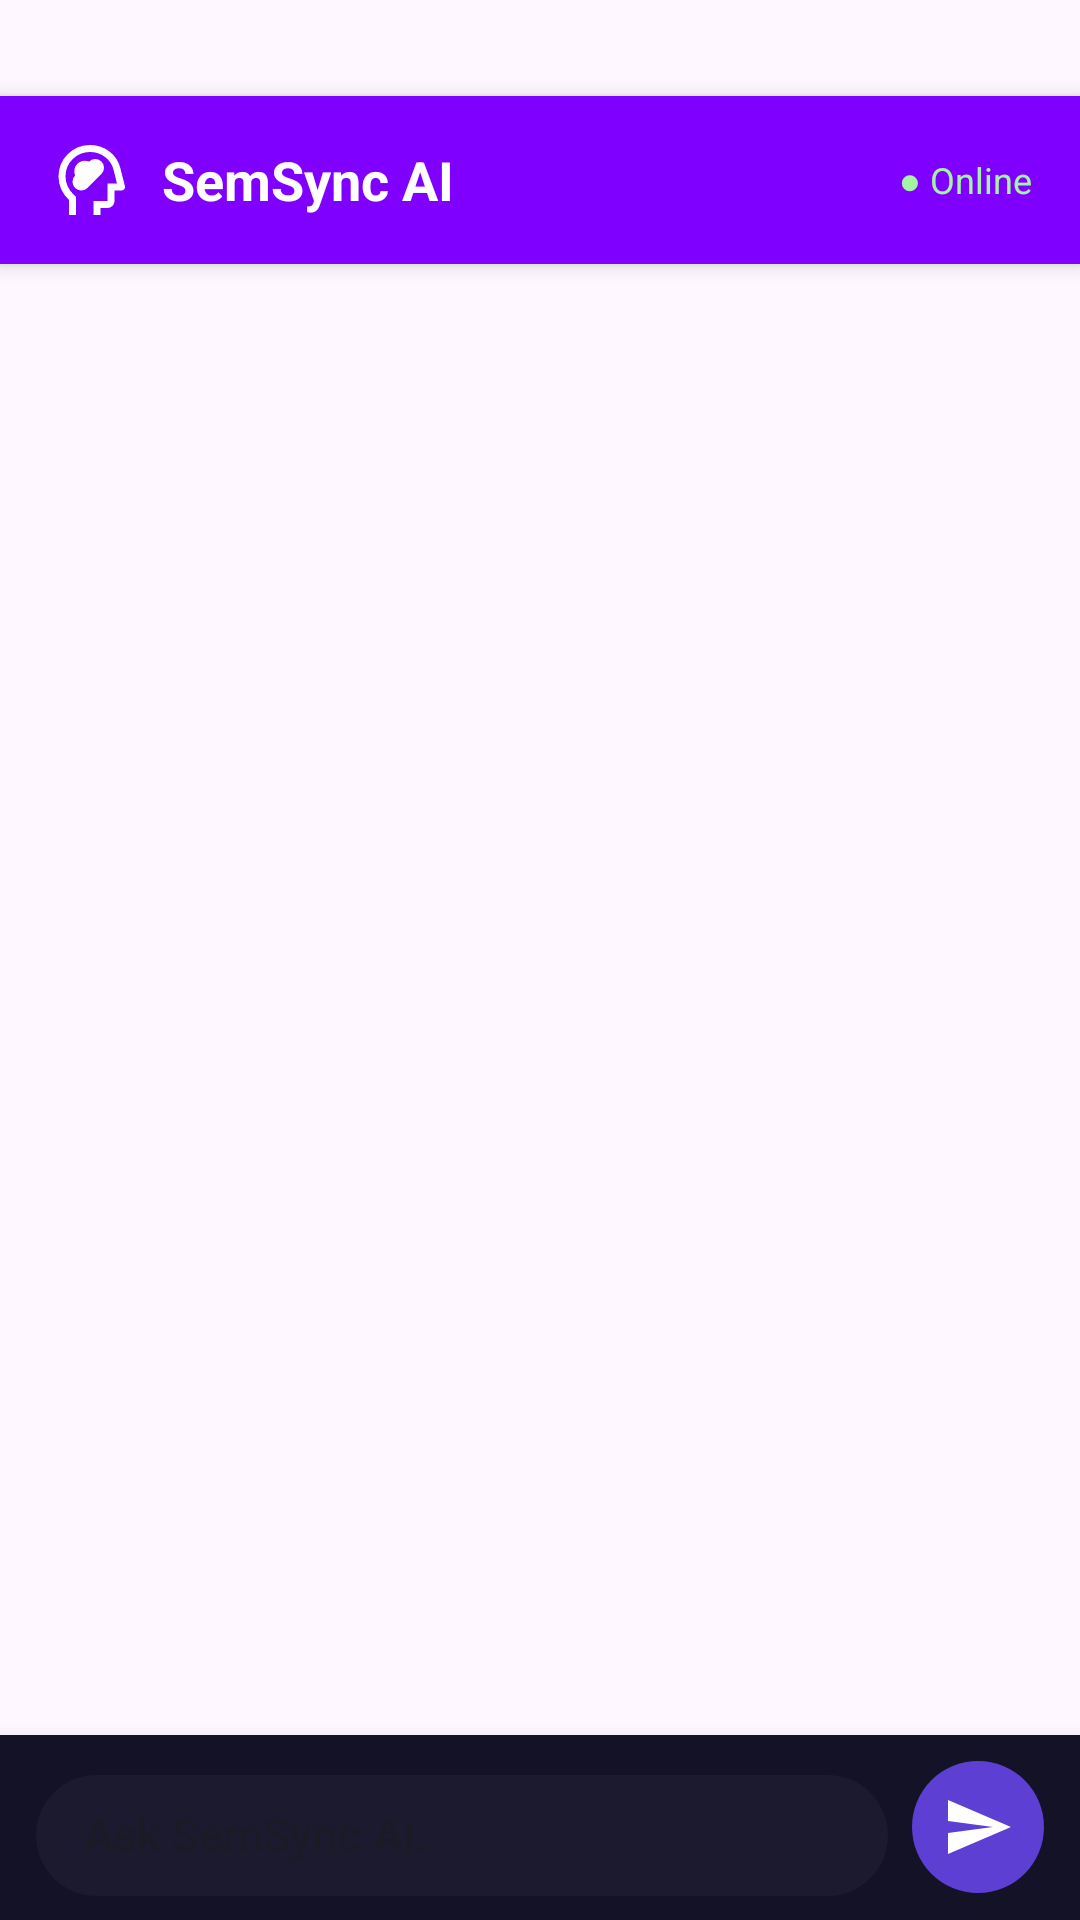

Layout XML and referenced resources for this Android screen:
<!-- AndroidManifest.xml: application theme Theme.SemSync -->
<!-- res/layout/fragment_ai_chat.xml -->
<?xml version="1.0" encoding="utf-8"?>
<androidx.constraintlayout.widget.ConstraintLayout
    xmlns:android="http://schemas.android.com/apk/res/android"
    xmlns:app="http://schemas.android.com/apk/res-auto"
    android:layout_width="match_parent"
    android:layout_height="match_parent"
    android:background="?attr/colorSurface">

    

    

    <LinearLayout
        android:id="@+id/headerBar"
        android:layout_width="0dp"
        android:layout_height="56dp"
        android:layout_marginTop="32dp"
        android:background="@color/primary_alt"
        android:elevation="4dp"
        android:gravity="center_vertical"
        android:orientation="horizontal"
        android:paddingStart="16dp"
        android:paddingEnd="16dp"
        app:layout_constraintEnd_toEndOf="parent"
        app:layout_constraintHorizontal_bias="0.0"
        app:layout_constraintStart_toStartOf="parent"
        app:layout_constraintTop_toTopOf="parent">

        <ImageView
            android:layout_width="28dp"
            android:layout_height="28dp"
            android:importantForAccessibility="no"
            android:src="@drawable/ic_ai_chat" />

        <TextView
            android:layout_width="0dp"
            android:layout_height="wrap_content"
            android:layout_marginStart="10dp"
            android:layout_weight="1"
            android:text="@string/ai_chat_title"
            android:textColor="@android:color/white"
            android:textSize="18sp"
            android:textStyle="bold" />

        <TextView
            android:id="@+id/tvStatus"
            android:layout_width="wrap_content"
            android:layout_height="wrap_content"
            android:text="@string/ai_status_online"
            android:textColor="#A5F3A5"
            android:textSize="12sp" />

    </LinearLayout>

    <androidx.recyclerview.widget.RecyclerView
        android:id="@+id/rvMessages"
        android:layout_width="0dp"
        android:layout_height="0dp"
        android:background="?attr/colorSurface"
        android:clipToPadding="false"
        android:paddingTop="8dp"
        android:paddingBottom="8dp"
        android:scrollbars="none"
        app:layout_constraintBottom_toTopOf="@id/inputBar"
        app:layout_constraintEnd_toEndOf="parent"
        app:layout_constraintStart_toStartOf="parent"
        app:layout_constraintTop_toBottomOf="@id/headerBar" />

    
    <LinearLayout
        android:id="@+id/inputBar"
        android:layout_width="0dp"
        android:layout_height="wrap_content"
        android:background="@color/textInputColor"
        android:elevation="8dp"
        android:gravity="center_vertical"
        android:orientation="horizontal"
        android:paddingStart="12dp"
        android:paddingEnd="12dp"
        android:paddingTop="8dp"
        android:paddingBottom="8dp"
        app:layout_constraintBottom_toBottomOf="parent"
        app:layout_constraintEnd_toEndOf="parent"
        app:layout_constraintStart_toStartOf="parent">

        <com.google.android.material.textfield.TextInputLayout
            android:layout_width="0dp"
            android:layout_height="wrap_content"
            android:layout_weight="1"
            app:boxBackgroundColor="@color/inputFieldBackground"
            app:boxCornerRadiusBottomEnd="24dp"
            app:boxCornerRadiusBottomStart="24dp"
            app:boxCornerRadiusTopEnd="24dp"
            app:boxCornerRadiusTopStart="24dp"
            app:boxStrokeWidth="0dp"
            style="@style/Widget.MaterialComponents.TextInputLayout.OutlinedBox">

            <com.google.android.material.textfield.TextInputEditText
                android:id="@+id/etInput"
                android:layout_width="match_parent"
                android:layout_height="wrap_content"
                android:background="@drawable/bg_input"
                android:hint="@string/ai_input_hint"
                android:imeOptions="actionSend"
                android:inputType="textMultiLine|textCapSentences"
                android:maxLines="4"
                android:paddingStart="16dp"
                android:paddingEnd="16dp"
                android:paddingTop="10dp"
                android:paddingBottom="10dp"
                android:textSize="15sp"
                android:textColor="@android:color/white"
                android:textColorHint="@color/light_gray"/>

        </com.google.android.material.textfield.TextInputLayout>

        
        <ImageButton
            android:id="@+id/btnSend"
            android:layout_width="44dp"
            android:layout_height="44dp"
            android:layout_marginStart="8dp"
            android:background="@drawable/bg_send_button"
            android:contentDescription="@string/ai_send_button_desc"
            android:enabled="false"
            android:src="@drawable/ic_send"
            app:tint="@android:color/white" />

    </LinearLayout>

</androidx.constraintlayout.widget.ConstraintLayout>
<!-- resources referenced by this layout -->
<resources>
  <color name="inputFieldBackground">#F0F2F5</color>
  <color name="light_gray">#D3D3D3</color>
  <color name="primary_alt">#7F00FF</color>
  <color name="textInputColor">#141226</color>
  <!-- drawable bg_input (drawable) -->
  <shape xmlns:android="http://schemas.android.com/apk/res/android">
      <solid android:color="#1C1A2E"/>
      <corners android:radius="200dp"/>
  </shape>
  <!-- drawable bg_send_button (drawable) -->
  <?xml version="1.0" encoding="utf-8"?>
  <selector xmlns:android="http://schemas.android.com/apk/res/android">
      <item android:state_enabled="true">
          <shape android:shape="oval">
              <solid android:color="#5D3FD3" />
          </shape>
      </item>
      <item android:state_enabled="false">
          <shape android:shape="oval">
              <solid android:color="#5D3FD3" />
          </shape>
      </item>
  </selector>
  <!-- drawable ic_ai_chat (drawable) -->
  <vector xmlns:android="http://schemas.android.com/apk/res/android"
      android:width="24dp"
      android:height="24dp"
      android:viewportWidth="960"
      android:viewportHeight="960">
  
      <path android:fillColor="@android:color/white"
          android:pathData="M380,600Q422,600 451,571L611,411Q640,382 640,340Q640,298 611,269Q582,240 540,240Q498,240 469,269Q432,256 396,263Q360,270 335,295Q310,320 303,356Q296,392 309,429Q280,458 280,500Q280,542 309,571Q338,600 380,600ZM240,880L240,708Q183,656 151.5,586.5Q120,517 120,440Q120,290 225,185Q330,80 480,80Q605,80 701.5,153.5Q798,227 827,345L879,550Q884,569 872,584.5Q860,600 840,600L760,600L760,720Q760,753 736.5,776.5Q713,800 680,800L600,800L600,880L520,880L520,720L680,720Q680,720 680,720Q680,720 680,720L680,520L788,520L750,365Q727,274 652,217Q577,160 480,160Q364,160 282,241Q200,322 200,438Q200,498 224.5,552Q249,606 294,648L320,672L320,880L240,880ZM494,520L494,520L494,520Q494,520 494,520Q494,520 494,520Q494,520 494,520Q494,520 494,520Q494,520 494,520Q494,520 494,520L494,520L494,520L494,520Q494,520 494,520Q494,520 494,520L494,520L494,520Z"/>
  </vector>
  <!-- drawable ic_send (drawable) -->
  <?xml version="1.0" encoding="utf-8"?>
  <vector xmlns:android="http://schemas.android.com/apk/res/android"
      android:width="24dp"
      android:height="24dp"
      android:viewportWidth="24"
      android:viewportHeight="24">
      <path
          android:fillColor="#7066E0"
          android:pathData="M2.01,21L23,12 2.01,3 2,10l15,2-15,2z" />
  </vector>
  <string name="ai_chat_title">SemSync AI</string>
  <string name="ai_input_hint">Ask SemSync AI…</string>
  <string name="ai_send_button_desc">Send message</string>
  <string name="ai_status_online">● Online</string>
  <style name="Theme.SemSync" parent="Base.Theme.SemSync" />
  <style name="Base.Theme.SemSync" parent="Theme.Material3.DayNight.NoActionBar">
          
          
      </style>
</resources>
